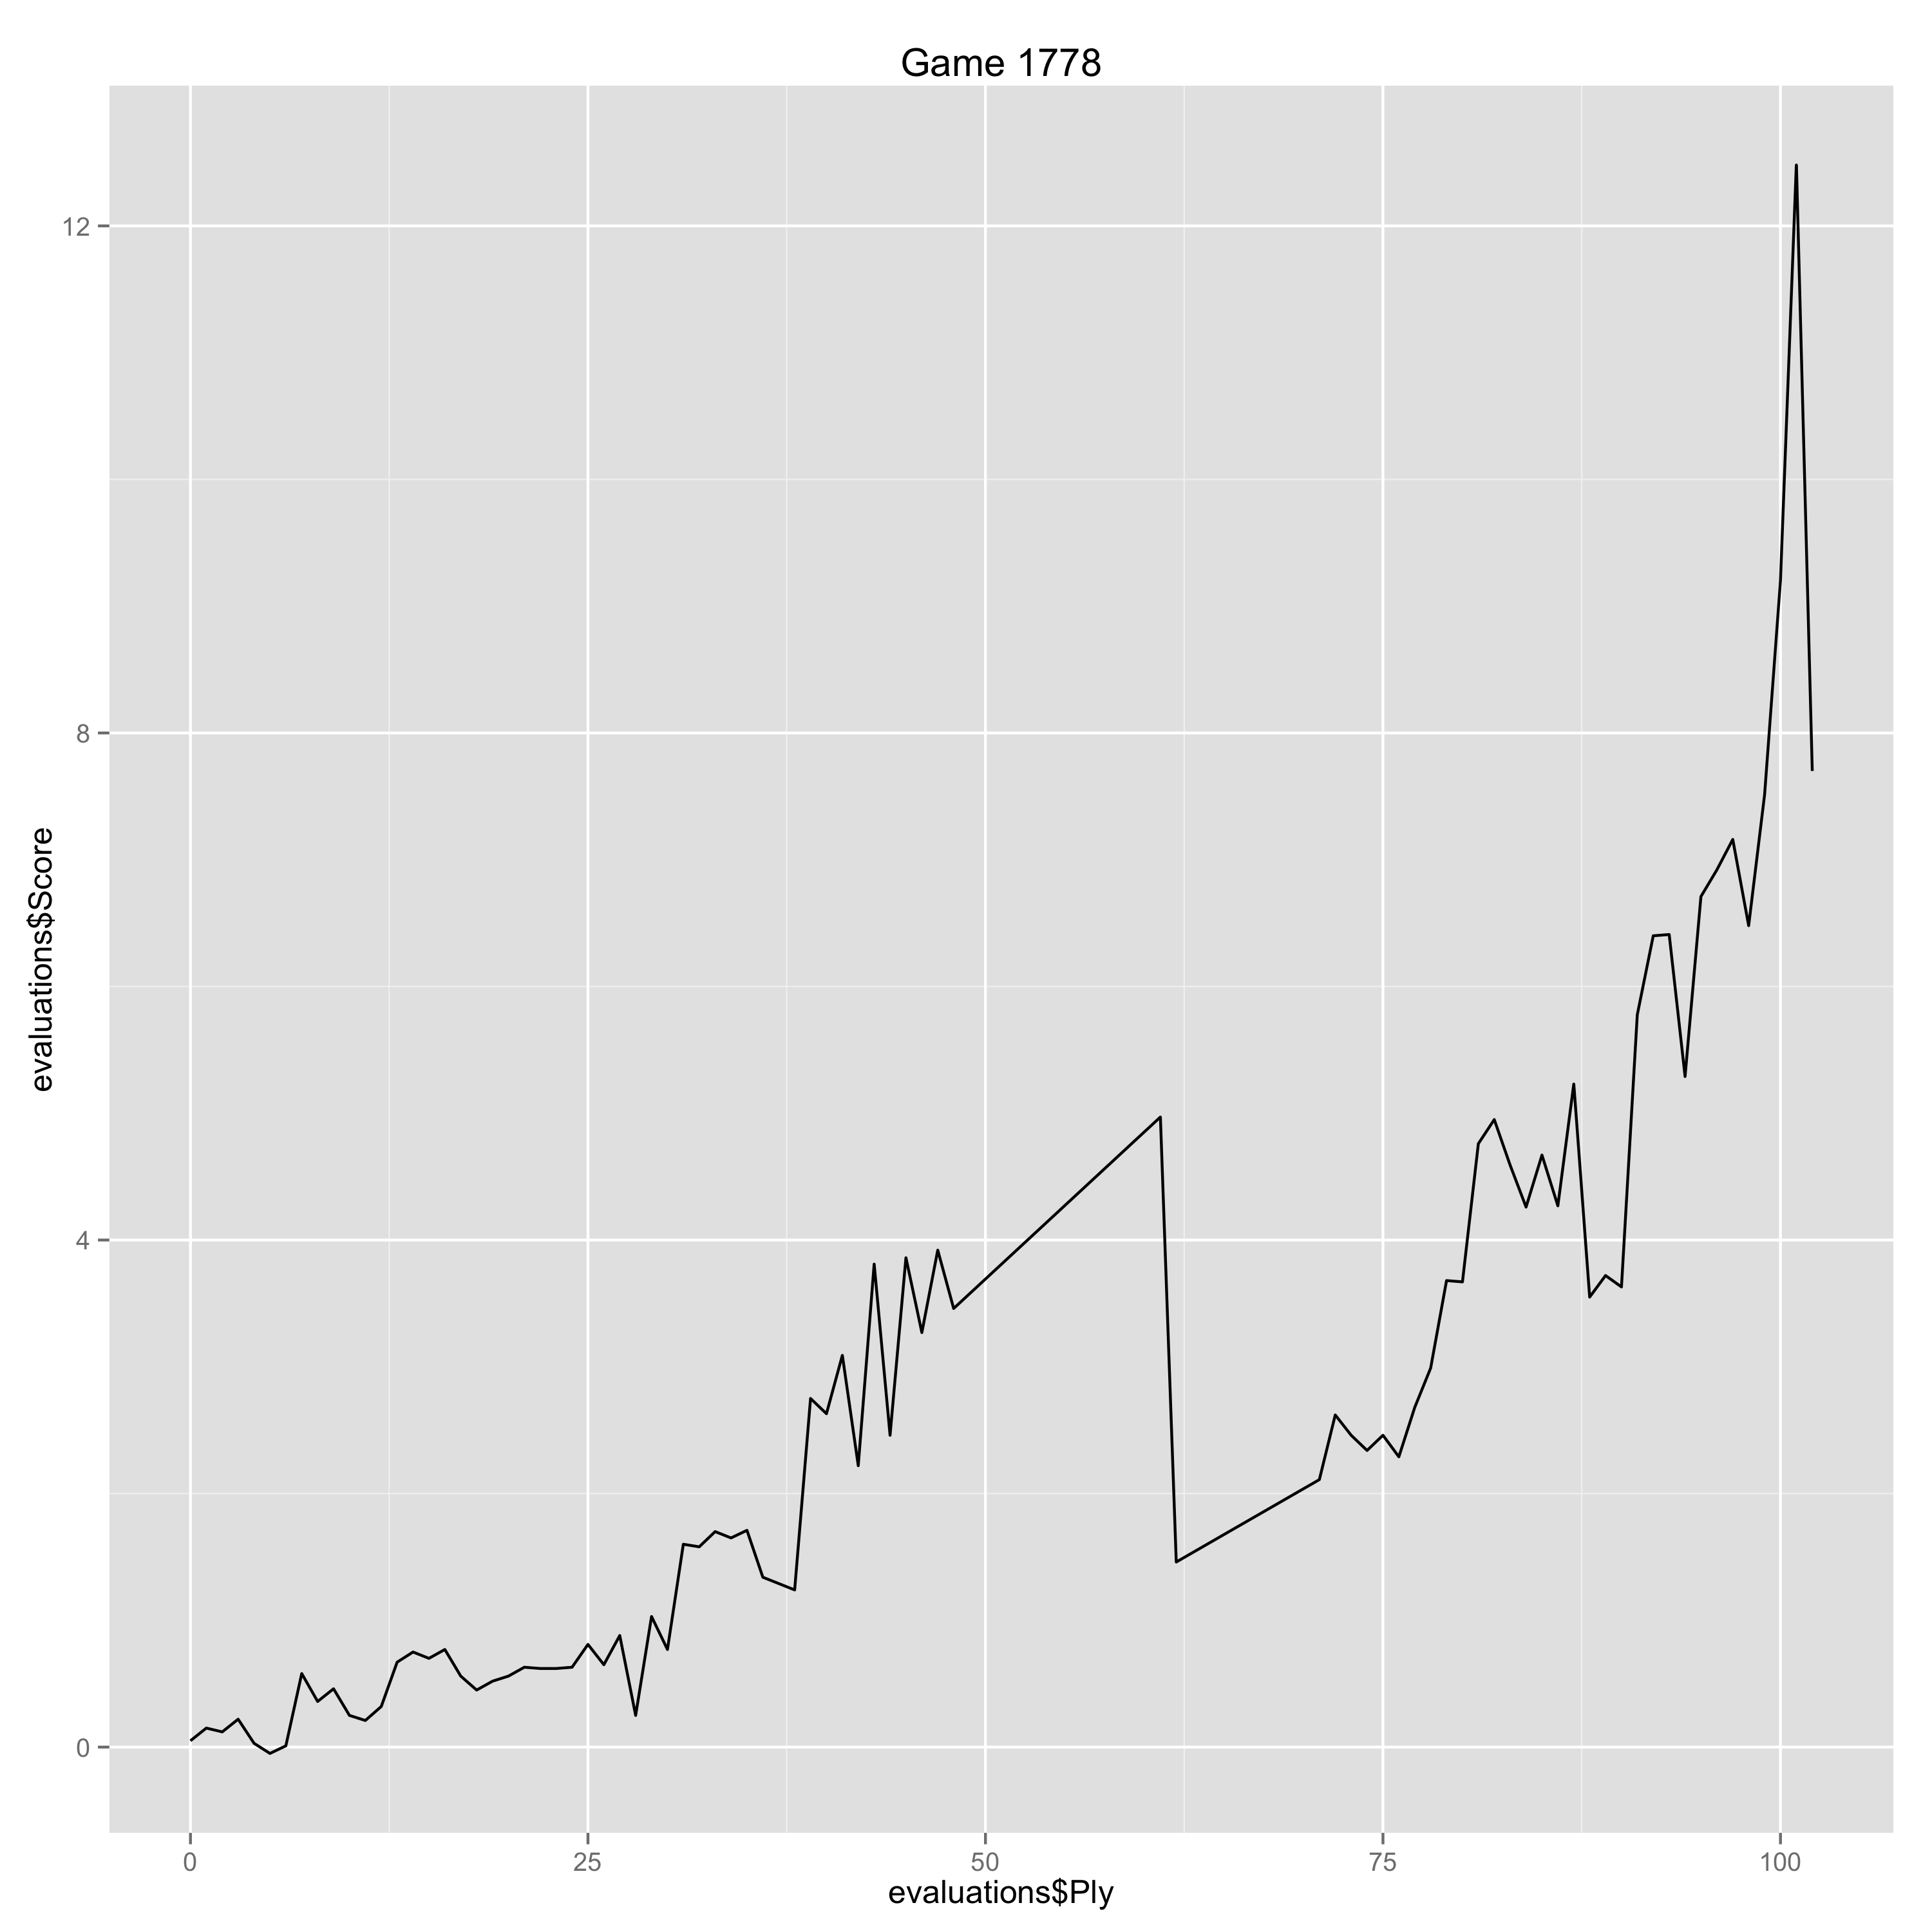

Source data for this figure (header and first rows):
Ply, Move, White, Black, Score, Eval, Comment
0, [1], c4, , 0.05, 0.05, 
1, [1], , c5, 0.15, -0.1, 
2, [2], Nf3, , 0.12, -0.03, 
3, [2], , Nc6, 0.22, -0.1, 
4, [3], d4, , 0.03, -0.19, 
5, [3], , cxd4, -0.05, 0.08, 
6, [4], Nxd4, , 0.01, 0.06, 
7, [4], , e6, 0.58, -0.57, 
8, [5], Be3, , 0.36, -0.22, 
9, [5], , Qd8, 0.46, -0.1, 
10, [6], Na4, , 0.25, -0.21, 
11, [6], , Bb4+, 0.21, 0.04, 
12, [7], Nd2, , 0.32, 0.11, 
13, [7], , Ne5, 0.67, -0.35, 
14, [8], Rc1, , 0.75, 0.08, 
15, [8], , Nf6, 0.7, 0.05, 
16, [9], a3, , 0.77, 0.07, 
17, [9], , Bd6, 0.56, 0.21, 
18, [10], Nf3, , 0.45, -0.11, 
19, [10], , Bc7, 0.52, -0.07, 
20, [11], Nxe5, , 0.56, 0.04, 
21, [11], , Bxe5, 0.63, -0.07, 
22, [12], Bb6, , 0.62, -0.01, 
23, [12], , Qe7, 0.62, 0.0, 
24, [13], g3, , 0.63, 0.01, 
25, [13], , h5, 0.81, -0.18, 
26, [14], h4, , 0.65, -0.16, 
27, [14], , Ra6, 0.88, -0.23, 
28, [15], Bg2, , 0.25, -0.63, 
29, [15], , Ng4, 1.03, -0.78, 
30, [16], Qb3, , 0.77, -0.26, 
31, [16], , Qf6, 1.6, -0.83, 
32, [17], Rd1, , 1.58, -0.02, 
33, [17], , Bc7, 1.7, -0.12, 
34, [18], O-O, , 1.65, -0.05, 
35, [18], , Qd8, 1.71, -0.06, 
36, [19], Bxc7, , 1.34, -0.37, 
37, [19], , Qxc7, 1.29, 0.05, 
38, [20], c5, , 1.24, -0.05, 
39, [20], , g5, 2.75, -1.51, 
40, [21], hxg5, , 2.63, -0.12, 
41, [21], , h4, 3.09, -0.46, 
42, [22], Qf3, , 2.22, -0.87, 
43, [22], , Ne5, 3.81, -1.59, 
44, [23], Qf6, , 2.46, -1.35, Erreur
45, [23], , Rg8, 3.86, -1.4, 
46, [24], Rd4, , 3.27, -0.59, 
47, [24], , hxg3, 3.92, -0.65, 
48, [25], fxg3, , 3.46, -0.46, 
61, [31], , Qd8, 4.97, -1.51, 
62, [32], Nb5, , 1.46, -3.51, Gaffe
71, [36], , Bb7, 2.11, -0.65, 
72, [37], Rb1, , 2.62, 0.51, 
73, [37], , Rg8, 2.46, 0.16, 
74, [38], Kf4, , 2.34, -0.12, 
75, [38], , Kd8, 2.46, -0.12, 
76, [39], Nc3, , 2.29, -0.17, 
77, [39], , Rh8, 2.68, -0.39, 
78, [40], Rxb6, , 2.99, 0.31, 
79, [40], , Kc8, 3.68, -0.69, 
... 23 more rows
